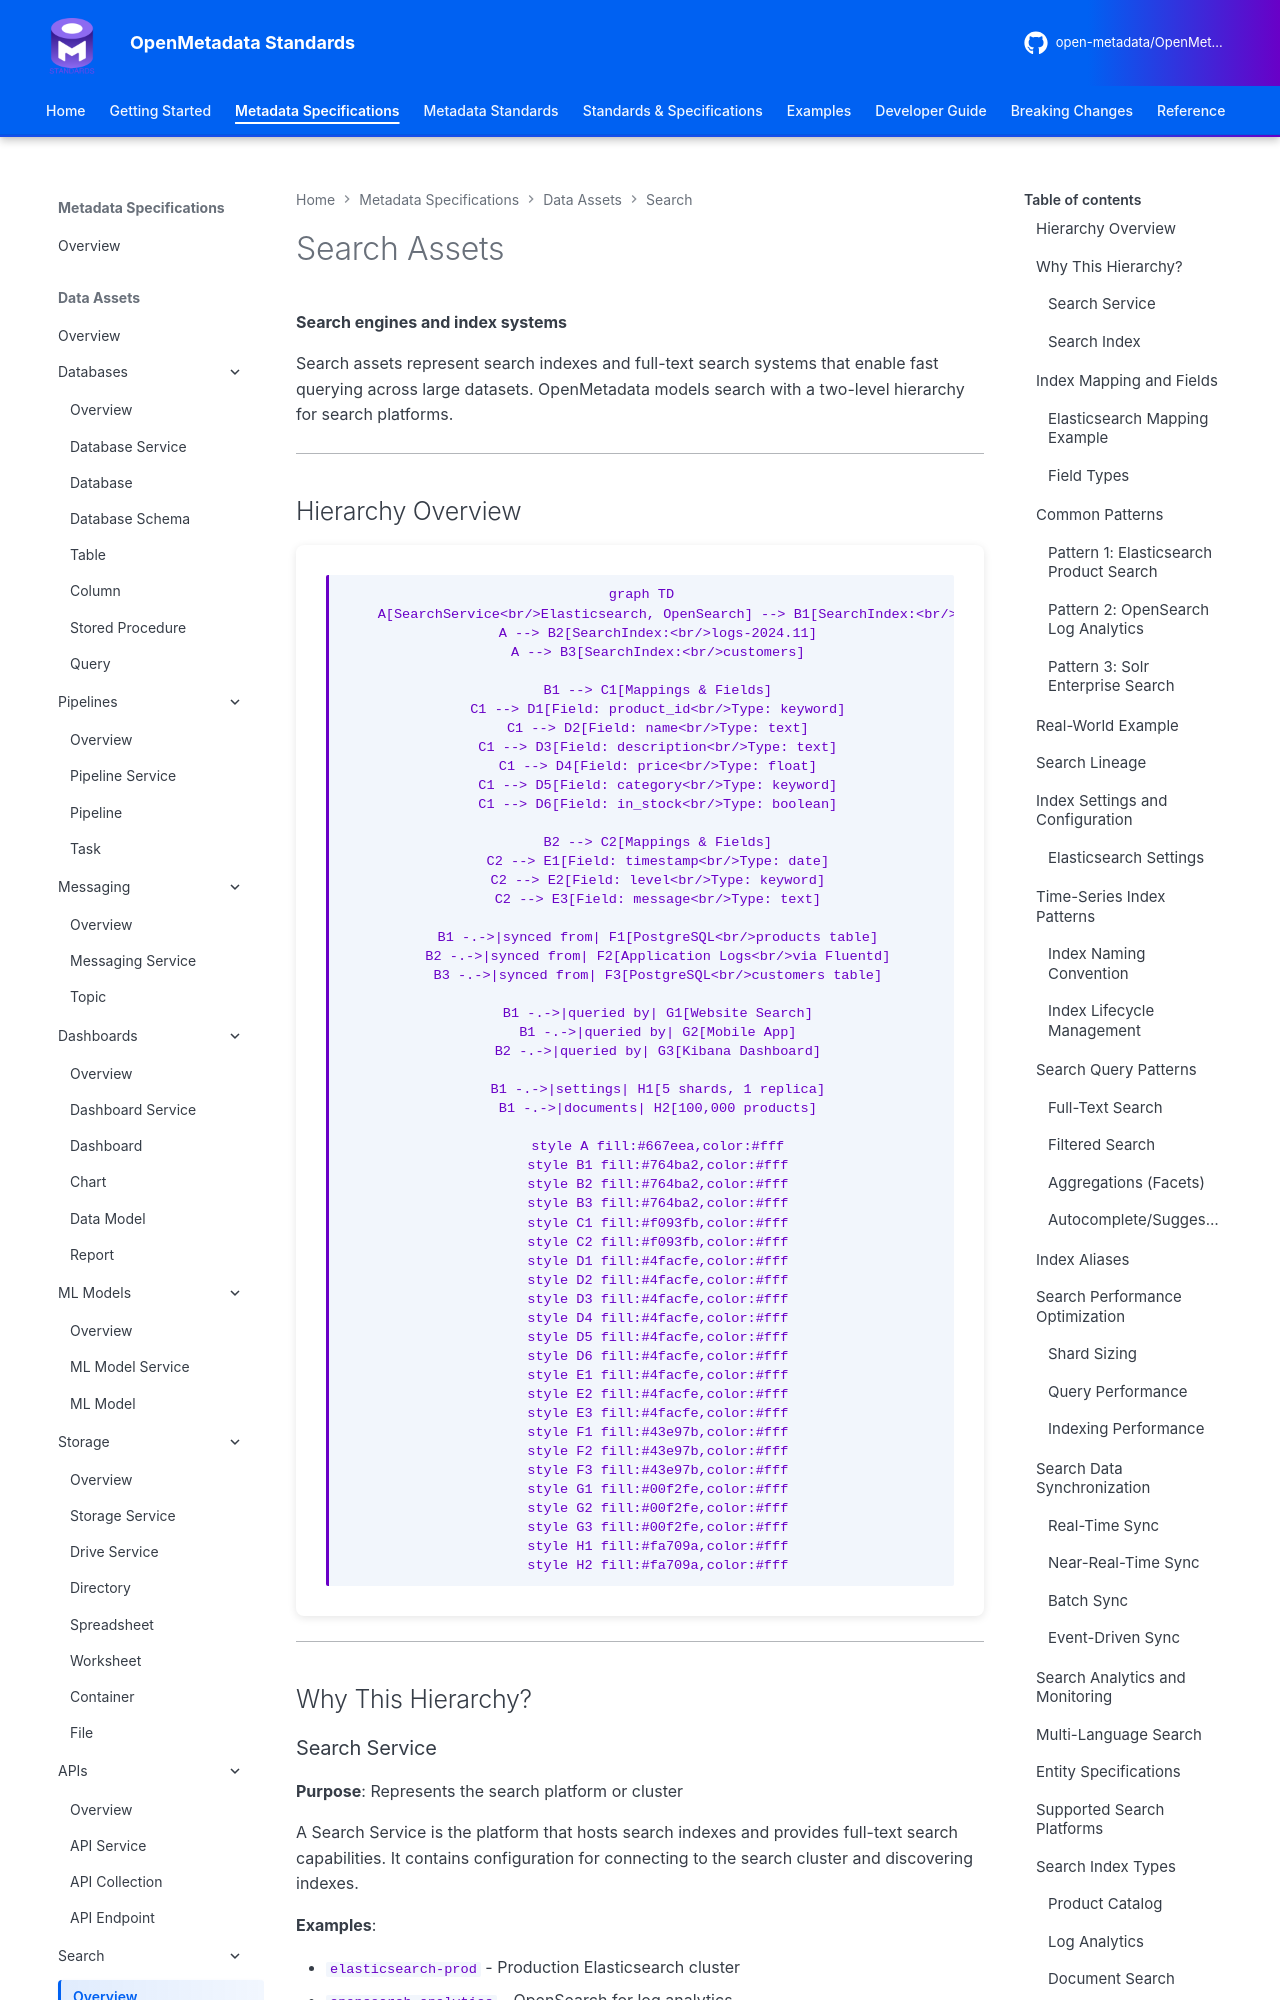

repository: open-metadata/OpenMetadataStandards · page: data-assets/search/overview/index.html · generator: mkdocs


# Search Assets

**Search engines and index systems**

Search assets represent search indexes and full-text search systems that enable fast querying across large datasets. OpenMetadata models search with a two-level hierarchy for search platforms.

---
